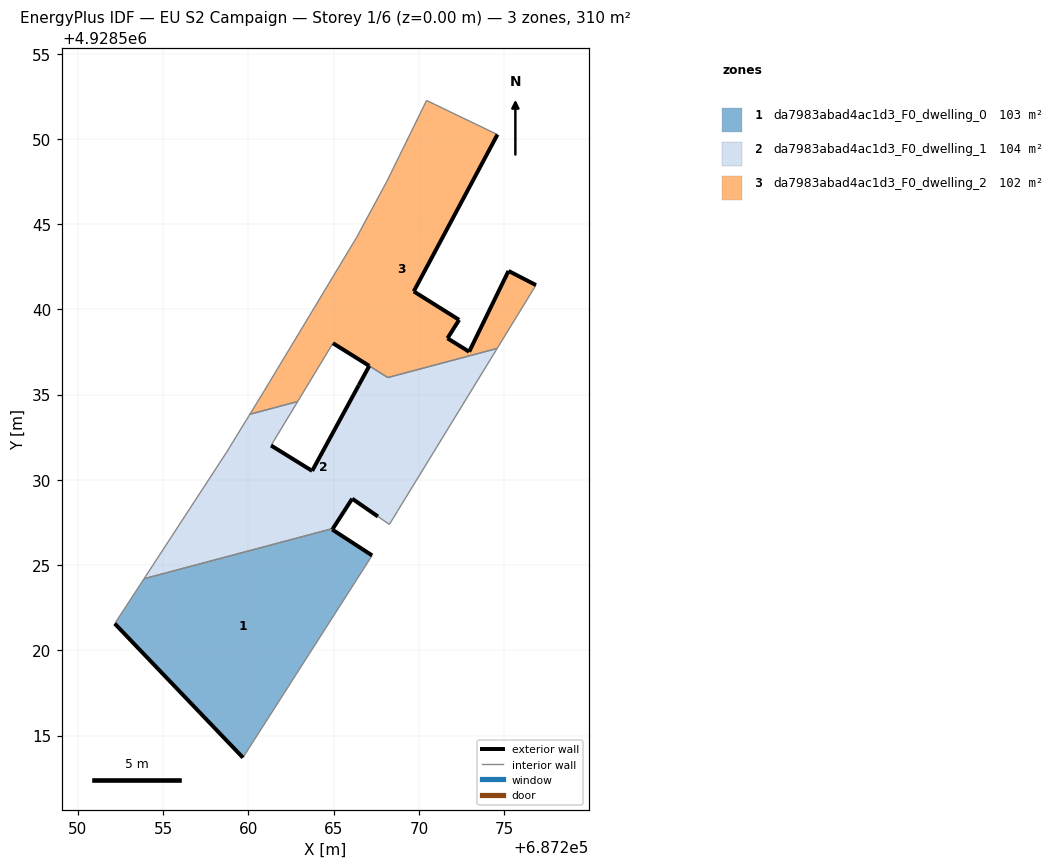
=== STOREY PLAN SPEC (per zone: floor XY polygon, exterior-wall plan segments, windows/doors) ===
zone 1: da7983abad4ac1d3_F0_dwelling_0  (102.9 m²)
  floor: (687259.68, 4928513.71) (687267.26, 4928525.57) (687264.92, 4928527.08) (687264.96, 4928527.15) (687253.88, 4928524.20) (687252.16, 4928521.57)
  exterior wall: (687264.92, 4928527.08) – (687267.26, 4928525.57)  [2.8 m]
  exterior wall: (687259.68, 4928513.71) – (687252.16, 4928521.57)  [10.9 m]
  exterior wall: (687264.96, 4928527.15) – (687264.92, 4928527.08)  [0.1 m]
  interior walls: 3
zone 2: da7983abad4ac1d3_F0_dwelling_1  (104.4 m²)
  floor: (687268.74, 4928528.15) (687274.59, 4928537.71) (687268.18, 4928536.00) (687267.09, 4928536.68) (687266.47, 4928535.55) (687263.74, 4928530.53) (687261.33, 4928532.01) (687262.89, 4928534.59) (687260.09, 4928533.85) (687258.73, 4928531.63) (687253.88, 4928524.20) (687264.96, 4928527.15) (687266.09, 4928528.89) (687267.60, 4928527.85) (687268.27, 4928527.38)
  exterior wall: (687261.33, 4928532.01) – (687263.74, 4928530.53)  [2.8 m]
  exterior wall: (687263.74, 4928530.53) – (687266.47, 4928535.55)  [5.7 m]
  exterior wall: (687266.47, 4928535.55) – (687267.09, 4928536.68)  [1.3 m]
  exterior wall: (687267.60, 4928527.85) – (687266.09, 4928528.89)  [1.8 m]
  exterior wall: (687266.09, 4928528.89) – (687264.96, 4928527.15)  [2.1 m]
  interior walls: 10
zone 3: da7983abad4ac1d3_F0_dwelling_2  (102.4 m²)
  floor: (687274.59, 4928537.71) (687276.87, 4928541.42) (687275.26, 4928542.25) (687272.95, 4928537.51) (687271.68, 4928538.30) (687272.36, 4928539.38) (687269.70, 4928541.05) (687274.61, 4928550.25) (687270.45, 4928552.25) (687268.14, 4928547.54) (687266.35, 4928544.22) (687260.93, 4928535.22) (687260.09, 4928533.85) (687262.89, 4928534.59) (687264.96, 4928538.01) (687267.09, 4928536.69) (687267.09, 4928536.69) (687267.09, 4928536.68) (687268.18, 4928536.00)
  exterior wall: (687267.09, 4928536.69) – (687264.96, 4928538.01)  [2.5 m]
  exterior wall: (687274.61, 4928550.25) – (687269.70, 4928541.05)  [10.4 m]
  exterior wall: (687269.70, 4928541.05) – (687272.36, 4928539.38)  [3.1 m]
  exterior wall: (687272.36, 4928539.38) – (687271.68, 4928538.30)  [1.3 m]
  exterior wall: (687271.68, 4928538.30) – (687272.95, 4928537.51)  [1.5 m]
  exterior wall: (687272.95, 4928537.51) – (687275.26, 4928542.25)  [5.3 m]
  exterior wall: (687275.26, 4928542.25) – (687276.87, 4928541.42)  [1.8 m]
  exterior wall: (687267.09, 4928536.68) – (687267.09, 4928536.69)  [0.0 m]
  exterior wall: (687267.09, 4928536.69) – (687267.09, 4928536.69)  [0.0 m]
  interior walls: 10

=== DERIVED (storey summary) ===
Building: EU S2 Campaign
Storey: 1 of 6  (floor level z = 0.00 m)
Storey gross floor area: 309.7 m²
Zones on this storey: 3
  - da7983abad4ac1d3_F0_dwelling_0: floor 102.9 m²; exterior wall 13.7 m (41.2 m²); WWR 0.0%
  - da7983abad4ac1d3_F0_dwelling_1: floor 104.4 m²; exterior wall 13.8 m (41.3 m²); WWR 0.0%
  - da7983abad4ac1d3_F0_dwelling_2: floor 102.4 m²; exterior wall 25.9 m (77.8 m²); WWR 0.0%
Zone adjacency (shared interzone walls):
  - da7983abad4ac1d3_F0_dwelling_0 ↔ da7983abad4ac1d3_F0_dwelling_1
  - da7983abad4ac1d3_F0_dwelling_1 ↔ da7983abad4ac1d3_F0_dwelling_2